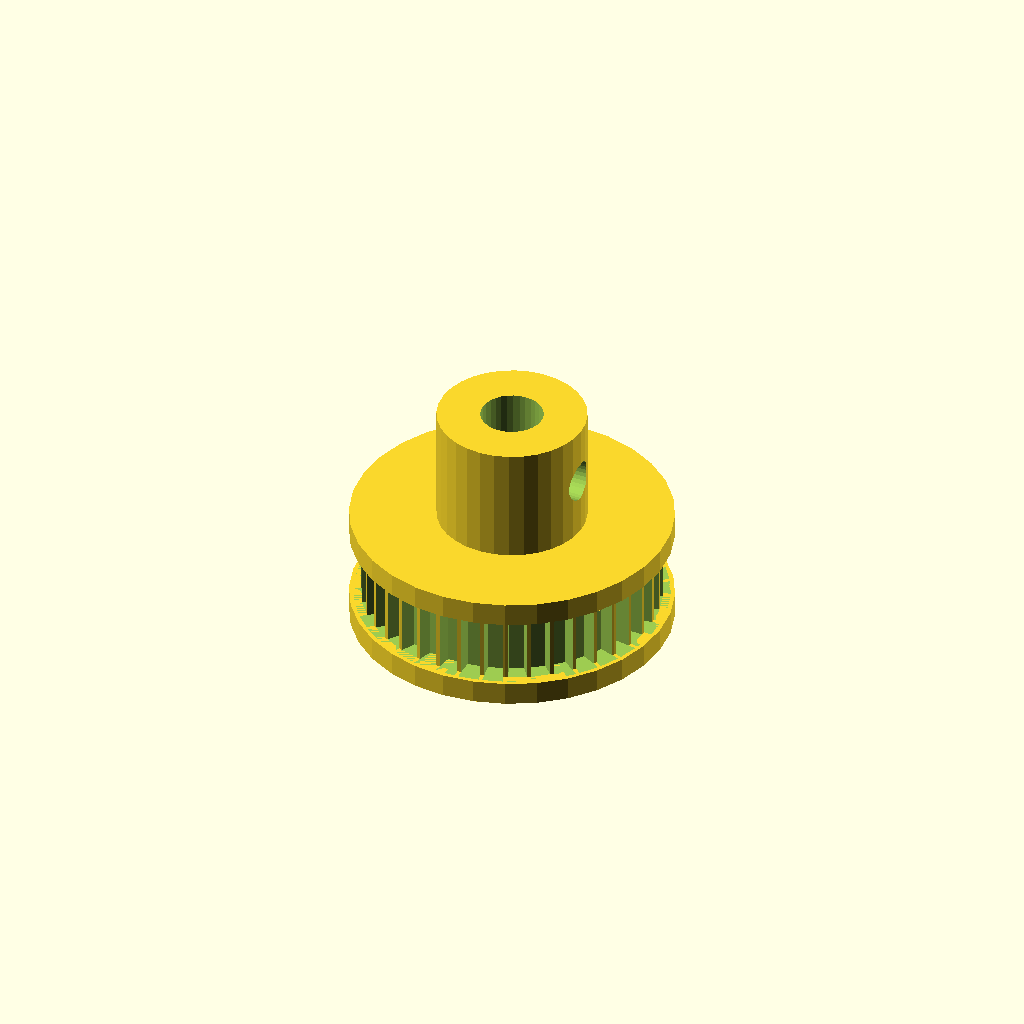
Cell 1 — every parameter at its default value.
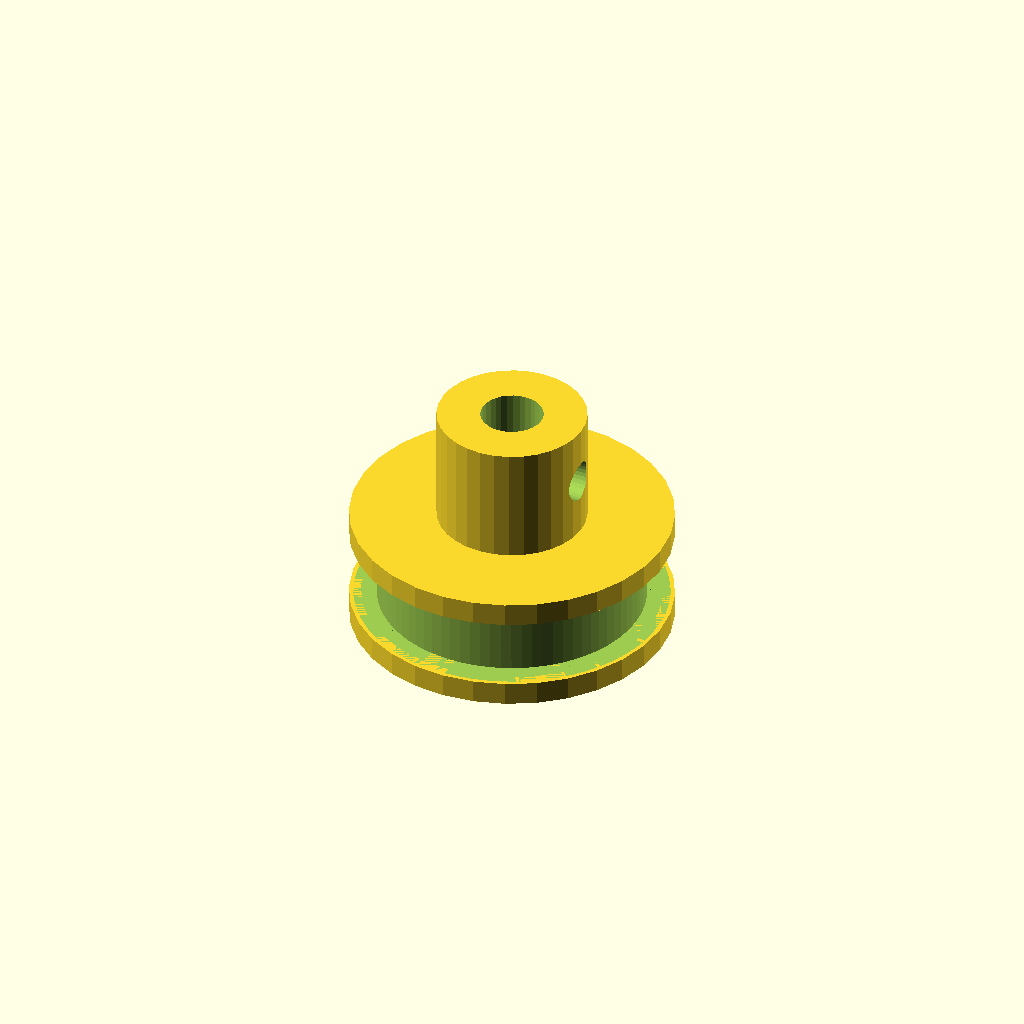
Cell 2: the same model with tooth_count = 80.
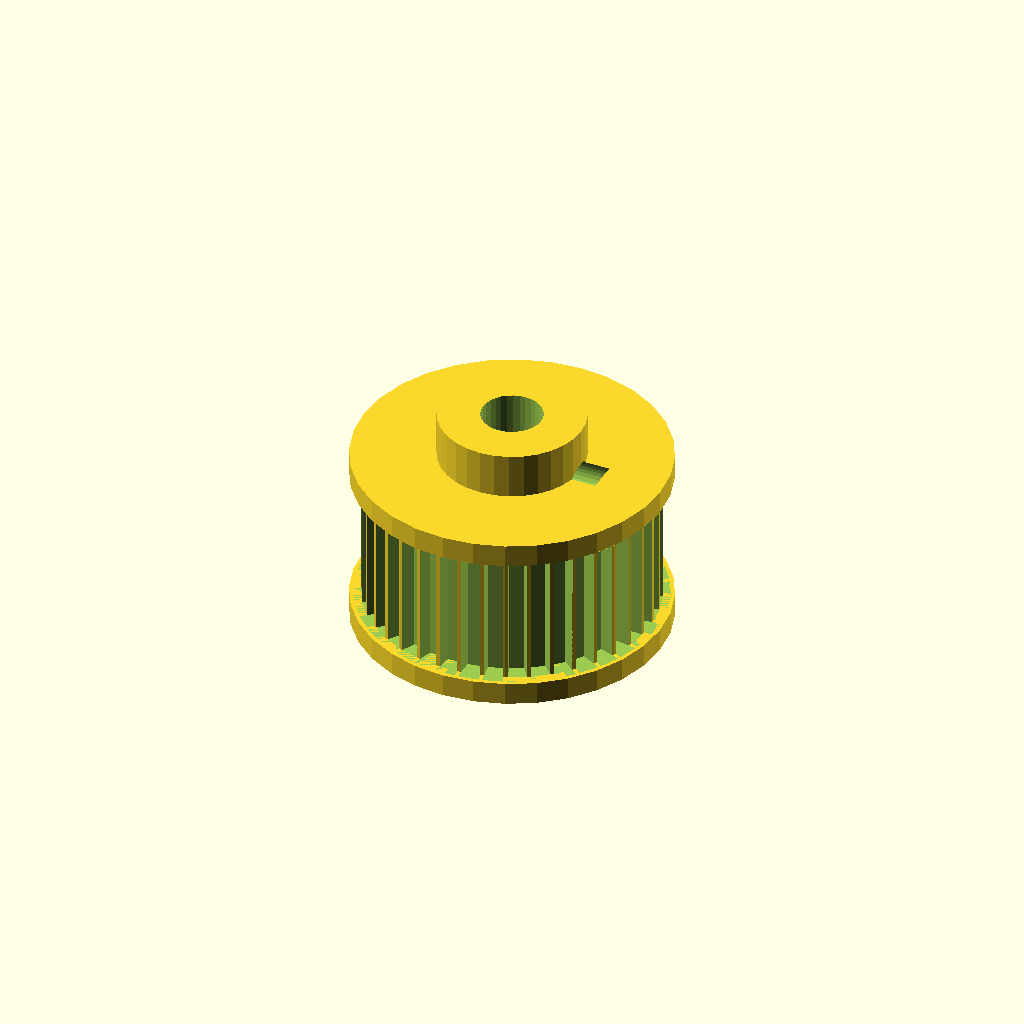
Cell 3 — width set to 12, the other parameters unchanged.
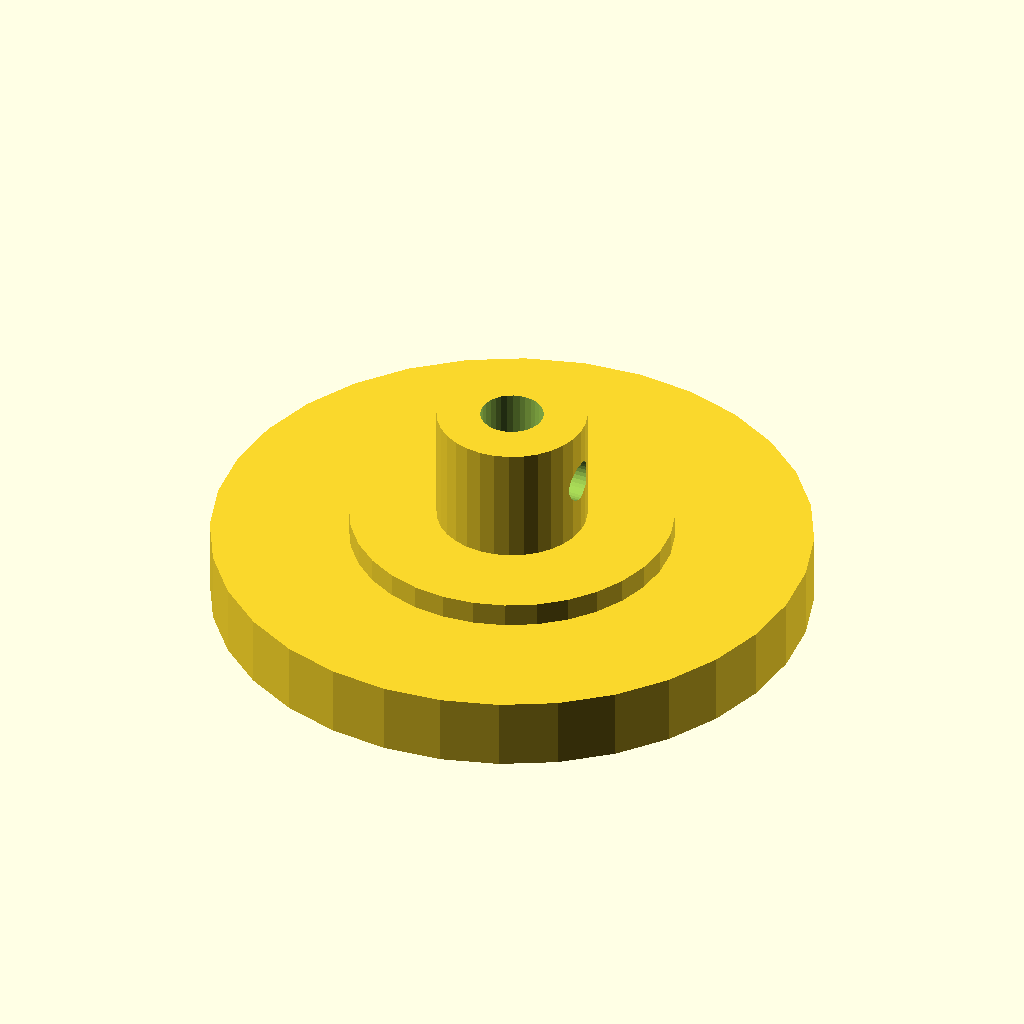
Cell 4: the same model with tip_d = 50.42.
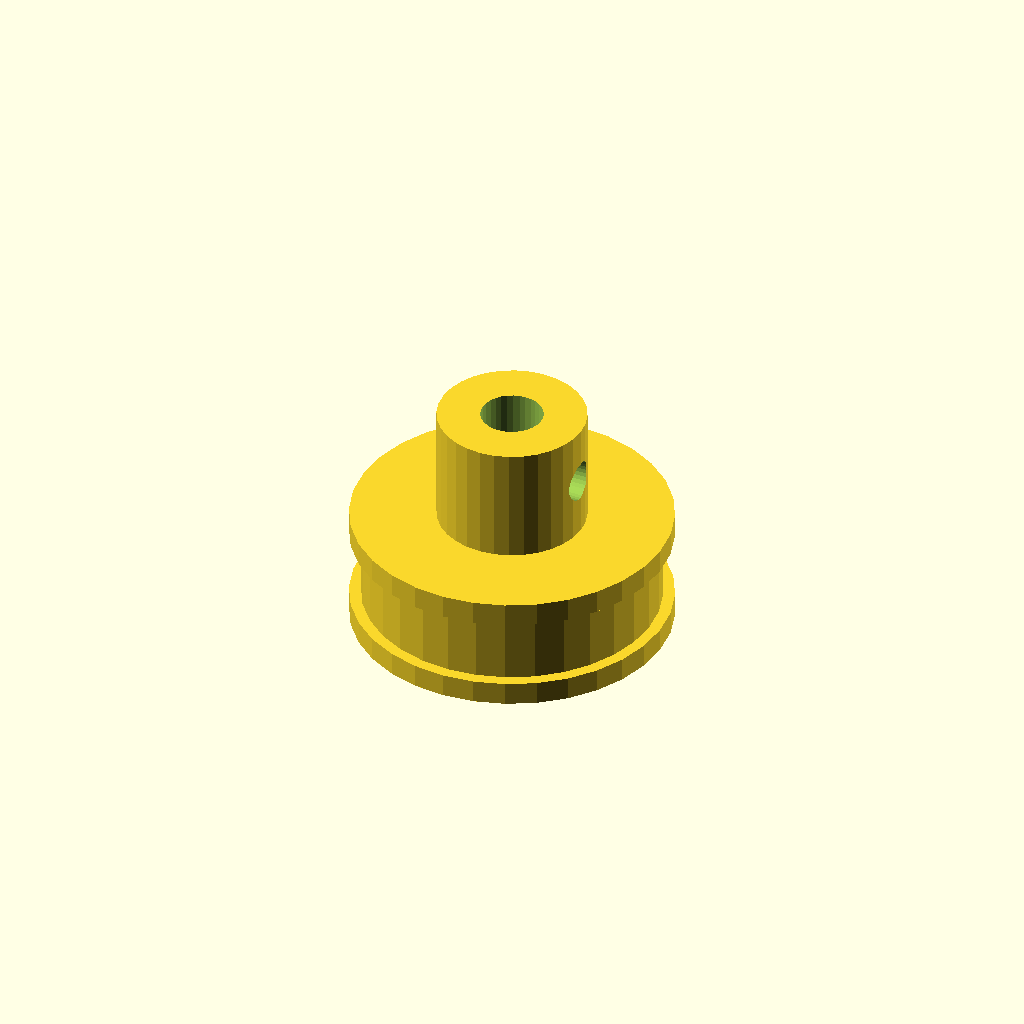
Cell 5: root_d = 47.42 (everything else at default).
All cells are drawn from one camera (rotation 55°, 0°, 25°, orthographic, colour scheme Cornfield), so only the parameter changes between them.
Source of the model, optional_data/data/gen2/pulleys/part_0049.scad:
$fn = 32;

// ----------------------------------------------------------------------
// Timing pulley: GT2 40T, pitch 2 mm, 27.21 mm x 20 mm
// ----------------------------------------------------------------------

// --- parameters (mm) ---
pitch_mm = 2;             // belt pitch
tooth_count = 40;         // number of grooves
width = 6;                // belt width between the flanges
tip_d = 25.21;            // tip circle diameter
root_d = 23.71;           // groove bottom diameter
groove_h = 0.75;          // groove depth
tooth_w = 1.5;            // groove width at the tip circle
side_d = 27.21;           // flange diameter
side_t = 2;               // flange thickness
spigot_d = 22.11;         // flange spigot, sunk into the rim
spigot_h = 1.2;           // spigot depth into the rim
hub_bore = 5.3;           // shaft bore
hub_d = 12.61;            // hub diameter
hub_h = 10;               // hub above the flange
bottom_z = -2;            // lowest point of the pulley
top_z = 18;               // highest point of the pulley
set_d = 3.4;              // set screw tap hole

module rim() {
  cylinder(h = width, d = tip_d);
}

module groove_cutter() {
  /* belt tooth groove: deeper than wide, cut through the belt width */
  translate([root_d / 2, 0, 0])
    linear_extrude(height = width)
      polygon(points = [[-0.6, -tooth_w * 0.42], [groove_h + 0.6, -tooth_w * 0.6],
                        [groove_h + 0.6, tooth_w * 0.6], [-0.6, tooth_w * 0.42]]);
}

module flanges() {
  translate([0, 0, -side_t]) cylinder(h = side_t, d = side_d);
  translate([0, 0, width]) cylinder(h = side_t, d = side_d);
  translate([0, 0, -spigot_h]) cylinder(h = spigot_h + 0.6, d = spigot_d);
  translate([0, 0, width - 0.6]) cylinder(h = spigot_h + 0.6, d = spigot_d);
}

module hub() {
  translate([0, 0, bottom_z]) cylinder(h = top_z - bottom_z, d = hub_d);
}

difference() {
  union() {
    rim();
    hub();
    flanges();
  }
  for (i = [0 : tooth_count - 1]) rotate([0, 0, i * 360 / tooth_count]) groove_cutter();
  translate([0, 0, bottom_z - 1]) cylinder(h = top_z - bottom_z + 2, d = hub_bore);
  translate([-1, 0, top_z - hub_h * 0.5]) rotate([0, 90, 0]) cylinder(h = hub_d / 2 + 3, d = set_d);
}
Customizer parameters (derived from the source; name, type, default, range or options):
pitch_mm: number, default 2
tooth_count: number, default 40
width: number, default 6
tip_d: number, default 25.21
root_d: number, default 23.71
groove_h: number, default 0.75
tooth_w: number, default 1.5
side_d: number, default 27.21
side_t: number, default 2
spigot_d: number, default 22.11
spigot_h: number, default 1.2
hub_bore: number, default 5.3
hub_d: number, default 12.61
hub_h: number, default 10
bottom_z: number, default -2
top_z: number, default 18
set_d: number, default 3.4
